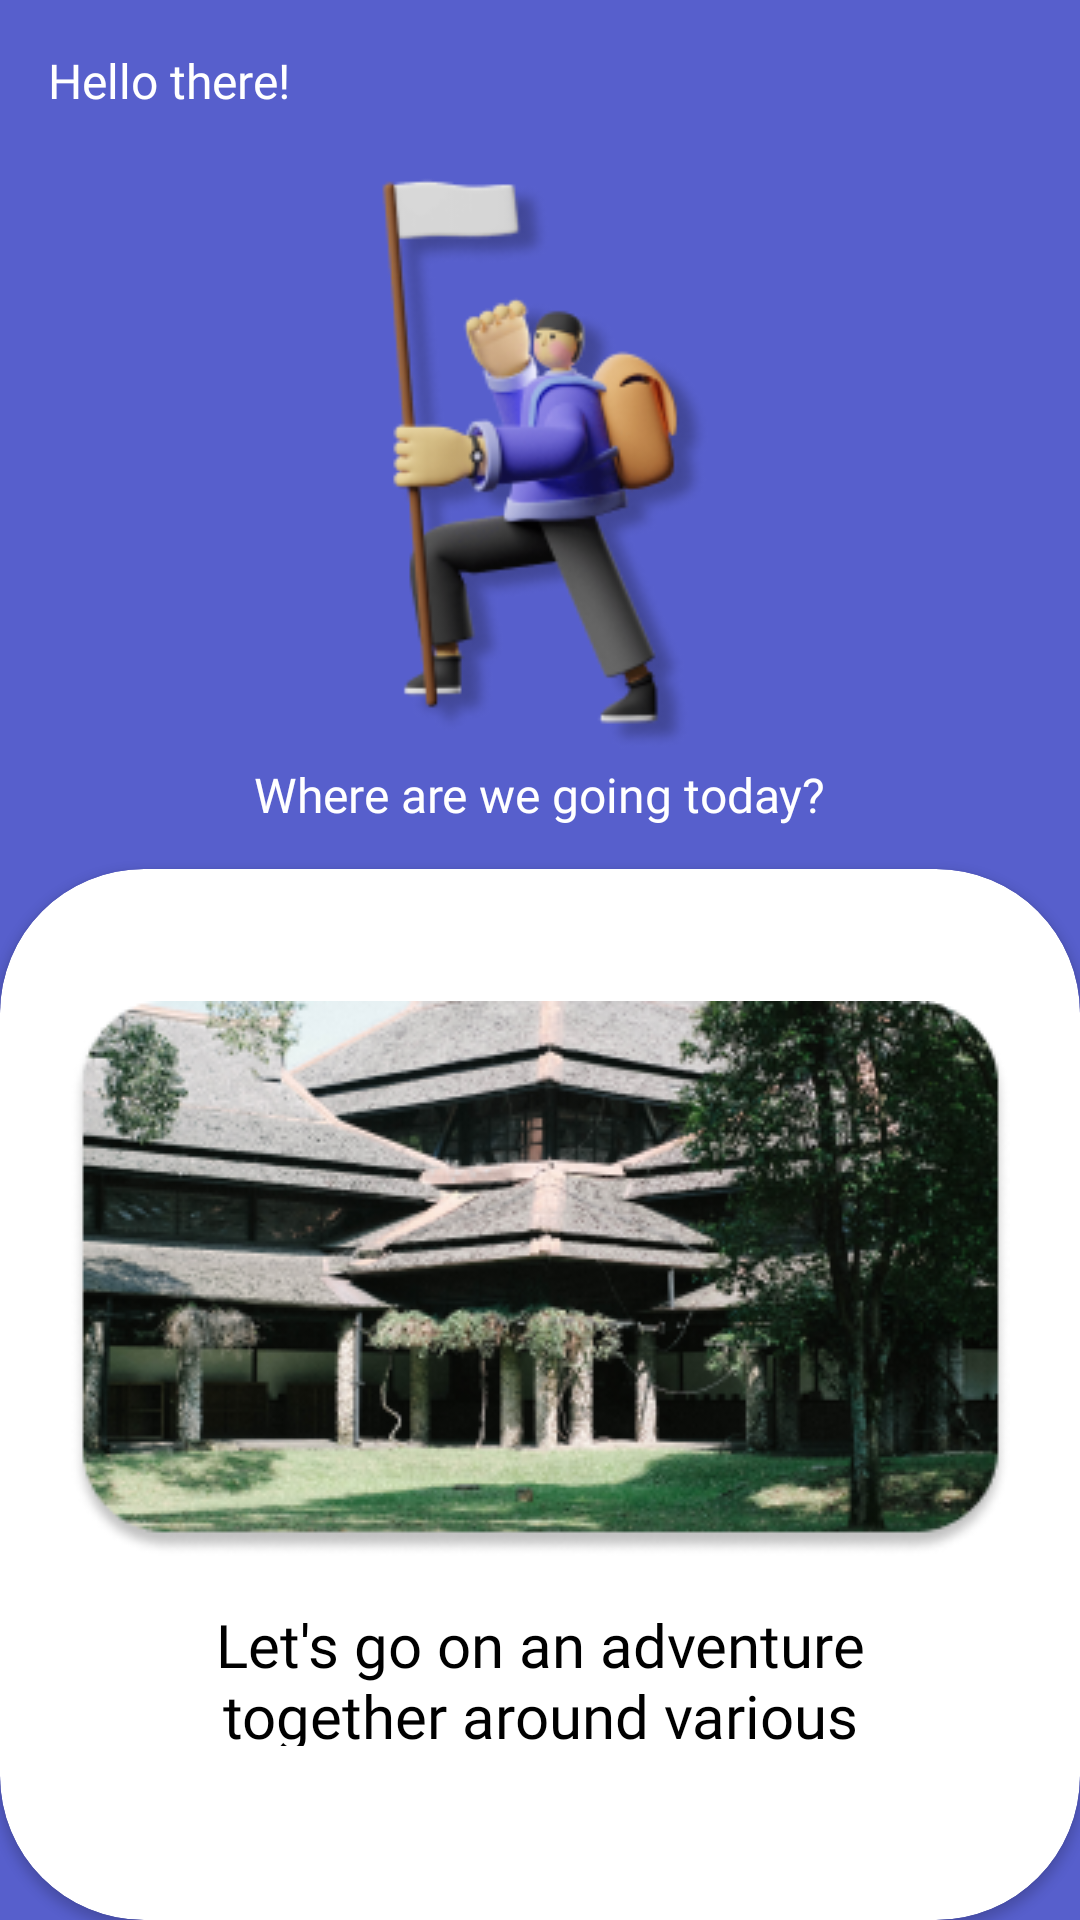

Write the Android layout XML for this screen, with the resource values it uses.
<!-- AndroidManifest.xml: application theme Theme.KembaraApp -->
<!-- res/layout/fragment_home.xml -->
<androidx.constraintlayout.widget.ConstraintLayout xmlns:android="http://schemas.android.com/apk/res/android"
    xmlns:app="http://schemas.android.com/apk/res-auto"
    xmlns:tools="http://schemas.android.com/tools"
    android:layout_width="match_parent"
    android:layout_height="match_parent"
    android:background="@color/primary"
    tools:context=".main.menu.home.HomeFragment">
    

    <androidx.cardview.widget.CardView
        android:id="@+id/cardView"
        android:layout_width="0dp"
        android:layout_height="0dp"
        app:cardCornerRadius="48dp"
        app:layout_constraintBottom_toBottomOf="parent"
        app:layout_constraintEnd_toEndOf="parent"
        app:layout_constraintStart_toStartOf="parent"
        app:layout_constraintTop_toBottomOf="@+id/textView2">

        <androidx.constraintlayout.widget.ConstraintLayout
            android:layout_width="match_parent"
            android:layout_height="match_parent">

            <TextView
                android:id="@+id/textView5"
                android:layout_width="0dp"
                android:layout_height="0dp"
                android:layout_marginStart="56dp"
                android:layout_marginEnd="56dp"
                android:layout_marginBottom="58dp"
                android:fontFamily="@font/nunito_sans_semibold"
                android:text="Let's go on an adventure together around various hidden gems places in the city of Bandung"
                android:textAlignment="center"
                android:textColor="@color/black"
                android:textSize="20dp"
                app:layout_constraintBottom_toBottomOf="parent"
                app:layout_constraintEnd_toEndOf="parent"
                app:layout_constraintStart_toStartOf="parent"
                app:layout_constraintTop_toBottomOf="@+id/imageView3" />

            <ImageView
                android:id="@+id/imageView3"
                android:layout_width="wrap_content"
                android:layout_height="wrap_content"
                android:layout_marginTop="44dp"
                android:layout_marginBottom="16dp"
                android:src="@drawable/img_home2"
                app:layout_constraintBottom_toTopOf="@+id/textView5"
                app:layout_constraintEnd_toEndOf="parent"
                app:layout_constraintStart_toStartOf="parent"
                app:layout_constraintTop_toTopOf="parent" />
        </androidx.constraintlayout.widget.ConstraintLayout>


    </androidx.cardview.widget.CardView>

    <ImageView
        android:id="@+id/imageView4"
        android:layout_width="159dp"
        android:layout_height="262dp"
        android:layout_marginTop="32dp"
        android:src="@drawable/img_home"
        app:layout_constraintEnd_toEndOf="parent"
        app:layout_constraintStart_toStartOf="parent"
        app:layout_constraintTop_toTopOf="parent" />

    <TextView
        android:id="@+id/textView2"
        android:layout_width="wrap_content"
        android:layout_height="wrap_content"
        android:layout_marginTop="254dp"
        android:layout_marginBottom="14dp"
        android:fontFamily="@font/nunito_sans_bold"
        android:text="Where are we going today?"
        android:textColor="@color/white"
        android:textSize="16dp"
        app:layout_constraintBottom_toTopOf="@+id/cardView"
        app:layout_constraintEnd_toEndOf="parent"
        app:layout_constraintStart_toStartOf="parent"
        app:layout_constraintTop_toTopOf="parent" />

    <TextView
        android:id="@+id/textView6"
        android:layout_width="wrap_content"
        android:layout_height="wrap_content"
        android:layout_marginStart="16dp"
        android:layout_marginTop="16dp"
        android:fontFamily="@font/nunito_sans_bold"
        android:text="Hello there!"
        android:textColor="@color/white"
        android:textSize="16dp"
        app:layout_constraintStart_toStartOf="parent"
        app:layout_constraintTop_toTopOf="parent" />


</androidx.constraintlayout.widget.ConstraintLayout>
<!-- resources referenced by this layout -->
<resources>
  <color name="black">#FF000000</color>
  <color name="primary">#575FCC</color>
  <color name="white">#FFFFFFFF</color>
  <!-- drawable img_home: png bitmap (drawable-v24, 33150 bytes) -->
  <!-- drawable img_home2: png bitmap (drawable-v24, 129005 bytes) -->
  <style name="Theme.KembaraApp" parent="Theme.MaterialComponents.DayNight.NoActionBar">
          
          <item name="colorPrimary">@color/purple_500</item>
          <item name="colorPrimaryVariant">@color/purple_700</item>
          <item name="colorOnPrimary">@color/white</item>
          
          <item name="colorSecondary">@color/teal_200</item>
          <item name="colorSecondaryVariant">@color/teal_700</item>
          <item name="colorOnSecondary">@color/black</item>
          
          <item name="android:statusBarColor" tools:targetApi="l">?attr/colorPrimaryVariant</item>
          
      </style>
  <color name="purple_500">#FF6200EE</color>
  <color name="purple_700">#FF3700B3</color>
  <color name="teal_200">#FF03DAC5</color>
  <color name="teal_700">#FF018786</color>
</resources>
